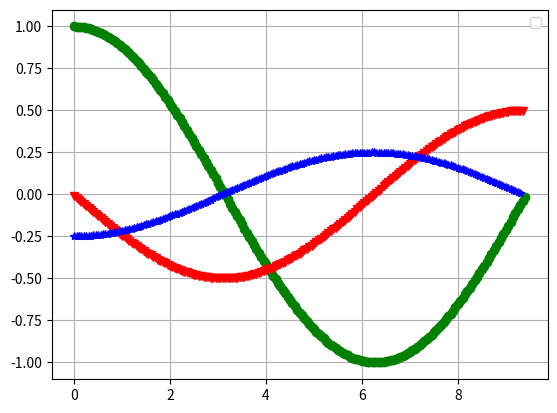

Generate this figure with matplotlib:
import numpy as np
import matplotlib.pyplot as plt

def mans_cosinuss(x):
    k = 0
    a = 1
    S = a
    while k<500:
        k = k + 1
        R = (-1)*x*x/(2*k*(2*k-1)*4)
        a = a * R
        S = S + a
    return S

a = 0.
b = 3 * np.pi
x = np.arange(a,b,0.05)
y = mans_cosinuss(x)
plt.plot(x,y,'go')
plt.grid()
#plt.show()

n = len(x)
y_prim = []
for i in range(n-1):
    #print i, x[i], y[i],
    delta_x = x[i+1]-x[i]
    delta_y = y[i+1]-y[i]
    y_prim.append(delta_y/delta_x)

plt.plot(x[:n-1],y_prim,'rv')
#plt.show()

y_prim_prim = []
for i in range(n-2):
    delta_x = x[i+1]-x[i]
    delta_y_prim = y_prim[i+1]-y_prim[i]
    y_prim_prim.append(delta_y_prim/delta_x)

plt.plot(x[:n-2],y_prim_prim,'b*')
plt.legend()
plt.show()
